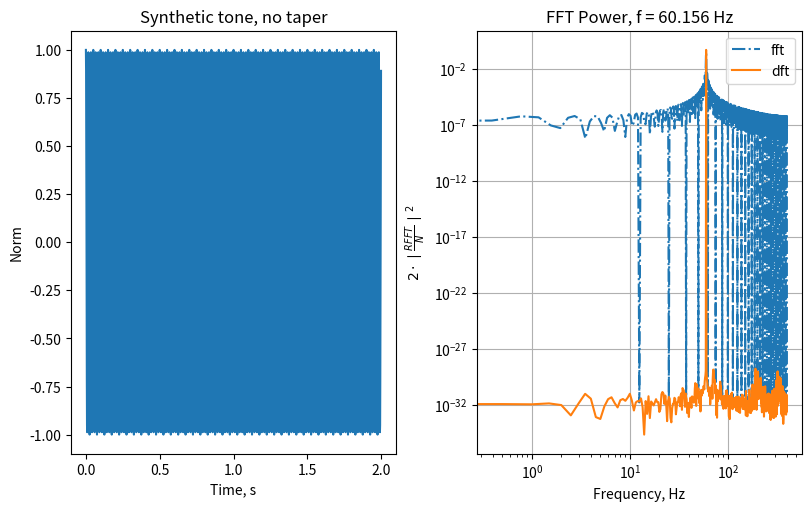

Write the Python code that produced this figure.
"""
Quantum inferno example: s00b_tone_dft_intro.py
Introduction to Time-Frequency Representations (TFRs).
Compute Discrete (DFT) and Fast Fourier Transform (FFT) on simple tone to verify peak and average signal power.
The foundation of efficient TFR computation is the FFT.
When N = number of points is a power of 2, computation scales as N log(N) instead of N**2
Case study:
Sinusoid input with unit amplitude
Validate:
Nominal DFT and FFT power estimates. Validate variance metrics.
See also: https://docs.scipy.org/doc/scipy/tutorial/fft.html
https://docs.scipy.org/doc/scipy-1.15.1/tutorial/signal.html#tutorial-spectralanalysis

"""
import numpy as np
import matplotlib.pyplot as plt

print(__doc__)

if __name__ == "__main__":
    # This first example is a constant-amplitude sinusoidal signal of fixed duration, no taper window.
    # Construct a tone of fixed frequency with a constant sample rate in physical units - Hertz (Hz).
    frequency_sample_rate_hz = 800.
    frequency_design_center_hz = 60.
    sig_amplitude = 1.  # Nominal amplitude in some physical units
    sig_duration_s = 2.  # Nominal input signal duration in physical (analog) seconds. Accurate to 1/sample_rate.
    # Compute DFT number of digital points. Note int() rounds down.
    time_dft_nd = int(sig_duration_s * frequency_sample_rate_hz)
    # Dimensionless time (cyber time) from input record cyber duration.
    time_cyber = np.arange(time_dft_nd)
    # Dimensionless center frequency:
    frequency_center = frequency_design_center_hz / frequency_sample_rate_hz

    # Construct synthetic tone at design center frequency using the dimensionless specifications.
    # Note there is no taper (e.g. using default rectangular window) or anti-alias preconditioning.
    sig_cosine = sig_amplitude * np.cos(2 * np.pi * frequency_center * time_cyber)
    sig_variance = np.var(sig_cosine)

    # The DFT spectral resolution is set by the record duration
    frequency_resolution_dft = 1. / time_dft_nd
    frequency_resolution_dft_hz = frequency_sample_rate_hz * frequency_resolution_dft

    """ 
    Design the fft performance by specifying its target spectral resolution in physical space
    This is the linear frequency equivalent of specifying the order of log frequency dyadic scales.
    """
    # The dft does not need to be a power of 2. FFT makes it so.
    # This example specifies the desired spectral resolution to compute the FFT duration.
    fft_design_resolution_hz = 0.5
    # The spectral resolution sets the nominal record duration for the FFT.
    fft_design_time_s = 1. / fft_design_resolution_hz

    # The FFT efficiency is based on powers of 2. The DFT input can be truncated or zero padded.
    # Make the FFT number of points (duration) a power of 2 (dyadic) based on design spectral resolution.
    if fft_design_resolution_hz > frequency_resolution_dft_hz:
        # Coarser spectral resolution, decrease the number of points and truncate
        time_fft_nd = 2 ** (int(np.floor(np.log2(fft_design_time_s * frequency_sample_rate_hz))))
    else:
        # Finer spectral resolution, increase the number of points and zero pad
        time_fft_nd = 2 ** (int(np.ceil(np.log2(fft_design_time_s * frequency_sample_rate_hz))))

    # The dyadic spectral resolution is modified accordingly
    frequency_resolution_fft = 1. / time_fft_nd
    frequency_resolution_fft_hz = frequency_sample_rate_hz * frequency_resolution_fft

    # DFT estimation
    # Use only positive frequencies
    frequency_dft_pos_hz = np.fft.rfftfreq(time_dft_nd, d=1/frequency_sample_rate_hz)
    # Find the closest frequency to the design frequency.
    dft_index = np.argmin(np.abs(frequency_dft_pos_hz - frequency_design_center_hz))
    frequency_center_dft_hz = frequency_dft_pos_hz[dft_index]

    # The new FFT duration (power of two) defines the actual spectral resolution.
    frequency_fft_pos_hz = np.fft.rfftfreq(time_fft_nd, d=1/frequency_sample_rate_hz)
    # Find the closest frequency to the design frequency.
    fft_index = np.argmin(np.abs(frequency_fft_pos_hz - frequency_design_center_hz))
    frequency_center_fft_hz = frequency_fft_pos_hz[fft_index]
    # Convert to dimensionless frequency
    frequency_center_fft = frequency_center_fft_hz / frequency_sample_rate_hz

    """
    DFT, FFT, and useful metrics
    """
    # Compute the Real DFT of the input record
    dft_sig_pos = np.fft.rfft(sig_cosine, n=time_dft_nd)
    # Compute the Real FFT of the zero-padded or truncated record
    fft_sig_pos = np.fft.rfft(sig_cosine, n=time_fft_nd)

    print('SIGNAL DESIGN SPECIFICATIONS: BASIC COSINE TONE')
    print(' Signal amplitude, a:', sig_amplitude)
    print(' Signal duration, s:', sig_duration_s)
    print(' Signal variance, a**2:', sig_variance)
    print(' Nyquist frequency:', frequency_sample_rate_hz / 2)
    print(' Nominal signal frequency, hz:', frequency_design_center_hz)
    print(' DFT signal frequency, hz:', frequency_center_dft_hz)
    print(' FFT signal frequency, hz:', frequency_center_fft_hz)
    print(' DFT spectral resolution, hz', frequency_resolution_dft_hz)
    print(' FFT spectral resolution, hz', frequency_resolution_fft_hz)
    print(' DFT duration, points:', time_dft_nd)
    print(' FFT duration, points:', time_fft_nd)
    print(' log2(DFT points):', np.log2(time_dft_nd))
    print(' log2(FFT points):', np.log2(time_fft_nd))
    print('Real DFT/FFT returns only the positive frequencies')
    print(' Length of RDFT:', len(dft_sig_pos))
    print(' Length of RFFT:', len(fft_sig_pos))

    # By scaling by number of points, the RFFT returns the Fourier coefficient of the positive
    # frequency averaged over the signal duration.
    # The positive frequency contributes only half the amplitude and power
    # Estimate amplitude and power metrics using only positive frequencies

    dft_abs = np.abs(dft_sig_pos)
    dft_square = dft_abs ** 2
    dft_abs_pos_over_N = dft_abs / time_dft_nd
    dft_power = 2 * frequency_resolution_dft * dft_square / time_dft_nd

    fft_abs = np.abs(fft_sig_pos)
    fft_square = fft_abs ** 2
    if time_fft_nd < time_dft_nd:
        fft_abs_pos_over_N = fft_abs/time_fft_nd
        fft_power = 2. * frequency_resolution_fft * fft_square / time_fft_nd
    else:
        fft_abs_pos_over_N = fft_abs/time_dft_nd
        fft_power = 2. * frequency_resolution_fft * fft_square / time_dft_nd

    print('\nDFT SUMMARY METRICS')
    print('|RDFT(dft_fc) / N|:', dft_abs_pos_over_N[dft_index])
    print('DFT Averaged Power:', np.sum(dft_power))

    print('FFT SUMMARY METRICS')
    print('|RFFT(fft_fc)/N|:', fft_abs_pos_over_N[fft_index])
    print('DFT Averaged Power', np.sum(fft_power))

    print('\n*** SUMMARY: FFT of a constant frequency tone with unit peak amplitude ***')
    print('Primary aim: verify metrics for DFT and FFT with simple tone')
    print('Positive frequency FFT amplitude is 1/2, negative frequency FFT amplitude is 1/2')
    print('Power averaged over the signal duration is P**2 / N = 2 * |RFFT / N|**2 = 1/2')
    print('Variance is 1/2, RMS amplitude is 1 / sqrt(2)')
    print('Averaged power spectral density returns input signal variance')
    print('** IMPORTANT NOTE: EXACT RECONSTRUCTION ONLY OCCURS AT FFT FREQUENCY **\n')

    # Show the waveform, DFT, and FFT
    fig, (ax1, ax2) = plt.subplots(nrows=1, ncols=2, constrained_layout=True, figsize=(8, 5))
    ax1.plot(time_cyber / frequency_sample_rate_hz, sig_cosine)
    ax1.set_title('Synthetic tone, no taper')
    ax1.set_xlabel('Time, s')
    ax1.set_ylabel('Norm')
    ax2.loglog(frequency_fft_pos_hz, fft_power, '-.', label='fft')
    ax2.loglog(frequency_dft_pos_hz, dft_power, label='dft')
    ax2.set_title(f"FFT Power, f = {frequency_center_fft_hz:.3f} Hz")
    ax2.set_xlabel('Frequency, Hz')
    ax2.set_ylabel("$2\\cdot\\mid\\frac{RFFT}{N}\\mid ^2$")
    ax2.legend()
    ax2.grid(True)

    plt.show()
